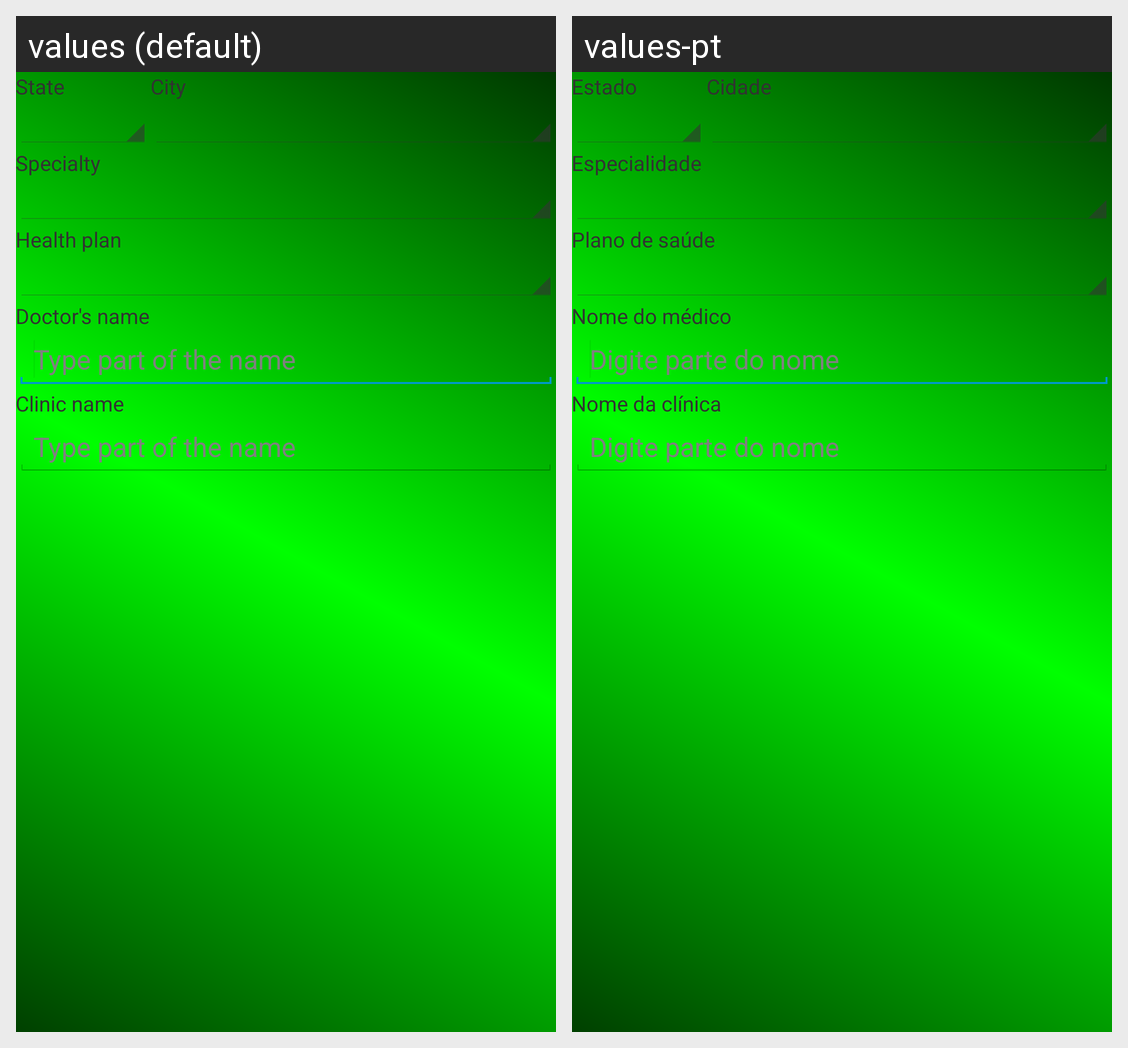

The same Android screen rendered under two of its app's locales, left to right. List the strings drawn on it with the default value and each locale's translation.
Android screen res/layout/activity_buscar_medico.xml rendered under 2 locales, left to right: values (default), values-pt. Device: Nexus 5 (rendered at 1080×1920; each locale shown at half size, 540×960, under a caption strip naming it); theme AppTheme.
Strings drawn on this screen, with the default value and each locale's value (text and hints the layout hard-codes, and strings that could not be matched under every locale, appear in the picture but are not listed):

state
  values: State
  values-pt: Estado

city
  values: City
  values-pt: Cidade

specialty
  values: Specialty
  values-pt: Especialidade

health_plan
  values: Health plan
  values-pt: Plano de saúde

doctor_name
  values: Doctor's name
  values-pt: Nome do médico

type_part_of_the_name
  values: Type part of the name
  values-pt: Digite parte do nome

clinic_name
  values: Clinic name
  values-pt: Nome da clínica
